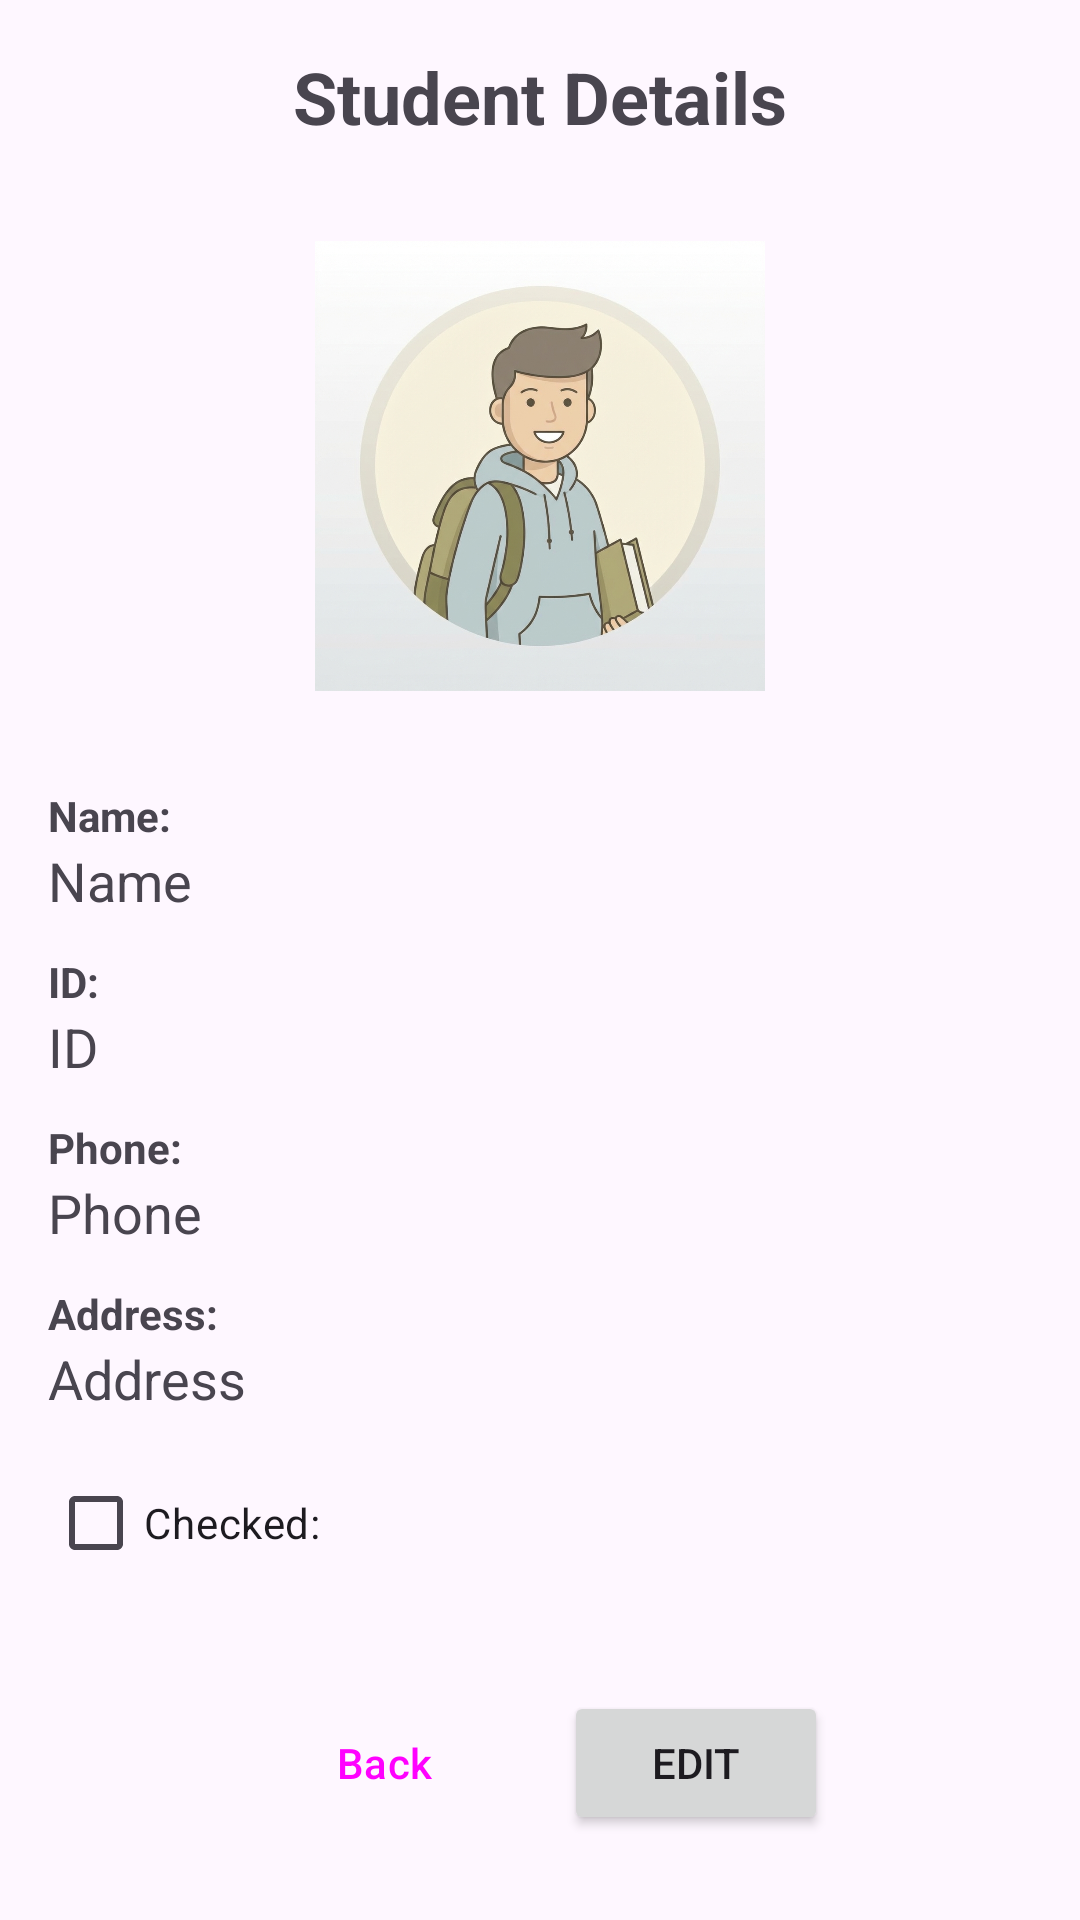

This screen was rendered from an Android layout file. Write that file and the resources it references.
<!-- AndroidManifest.xml: application theme Theme.StudentsApp -->
<!-- res/layout/activity_student_details.xml -->
<?xml version="1.0" encoding="utf-8"?>
<androidx.constraintlayout.widget.ConstraintLayout xmlns:android="http://schemas.android.com/apk/res/android"
    xmlns:app="http://schemas.android.com/apk/res-auto"
    xmlns:tools="http://schemas.android.com/tools"
    android:layout_width="match_parent"
    android:layout_height="match_parent"
    android:padding="16dp"
    tools:context=".StudentDetailsActivity">

    <TextView
        android:id="@+id/tv_title"
        android:layout_width="wrap_content"
        android:layout_height="wrap_content"
        android:text="Student Details"
        android:textSize="24sp"
        android:textStyle="bold"
        app:layout_constraintEnd_toEndOf="parent"
        app:layout_constraintStart_toStartOf="parent"
        app:layout_constraintTop_toTopOf="parent" />

    <ImageView
        android:id="@+id/iv_student"
        android:layout_width="150dp"
        android:layout_height="150dp"
        android:layout_marginTop="32dp"
        android:src="@drawable/avatar"
        app:layout_constraintEnd_toEndOf="parent"
        app:layout_constraintStart_toStartOf="parent"
        app:layout_constraintTop_toBottomOf="@id/tv_title" />

    <LinearLayout
        android:id="@+id/ll_details"
        android:layout_width="match_parent"
        android:layout_height="wrap_content"
        android:layout_marginTop="32dp"
        android:orientation="vertical"
        app:layout_constraintTop_toBottomOf="@id/iv_student">

        <TextView
            android:id="@+id/tv_name_label"
            android:layout_width="match_parent"
            android:layout_height="wrap_content"
            android:text="@string/name"
            android:textStyle="bold" />

        <TextView
            android:id="@+id/tv_name_value"
            android:layout_width="match_parent"
            android:layout_height="wrap_content"
            android:layout_marginBottom="12dp"
            android:text="Name"
            android:textSize="18sp" />

        <TextView
            android:id="@+id/tv_id_label"
            android:layout_width="match_parent"
            android:layout_height="wrap_content"
            android:text="@string/id"
            android:textStyle="bold" />

        <TextView
            android:id="@+id/tv_id_value"
            android:layout_width="match_parent"
            android:layout_height="wrap_content"
            android:layout_marginBottom="12dp"
            android:text="ID"
            android:textSize="18sp" />

        <TextView
            android:id="@+id/tv_phone_label"
            android:layout_width="match_parent"
            android:layout_height="wrap_content"
            android:text="@string/phone"
            android:textStyle="bold" />

        <TextView
            android:id="@+id/tv_phone_value"
            android:layout_width="match_parent"
            android:layout_height="wrap_content"
            android:layout_marginBottom="12dp"
            android:text="Phone"
            android:textSize="18sp" />

        <TextView
            android:id="@+id/tv_address_label"
            android:layout_width="match_parent"
            android:layout_height="wrap_content"
            android:text="@string/address"
            android:textStyle="bold" />

        <TextView
            android:id="@+id/tv_address_value"
            android:layout_width="match_parent"
            android:layout_height="wrap_content"
            android:layout_marginBottom="12dp"
            android:text="Address"
            android:textSize="18sp" />

        <CheckBox
            android:id="@+id/cb_checked"
            android:layout_width="match_parent"
            android:layout_height="wrap_content"
            android:clickable="false"
            android:focusable="false"
            android:text="@string/checked" />

    </LinearLayout>

    <Button
        android:id="@+id/btn_back"
        style="@style/Widget.Material3.Button.OutlinedButton"
        android:layout_width="wrap_content"
        android:layout_height="wrap_content"
        android:layout_marginTop="32dp"
        android:layout_marginEnd="8dp"
        android:text="Back"
        app:layout_constraintEnd_toStartOf="@+id/btn_edit"
        app:layout_constraintHorizontal_bias="0.5"
        app:layout_constraintHorizontal_chainStyle="packed"
        app:layout_constraintStart_toStartOf="parent"
        app:layout_constraintTop_toBottomOf="@id/ll_details" />

    <Button
        android:id="@+id/btn_edit"
        android:layout_width="wrap_content"
        android:layout_height="wrap_content"
        android:layout_marginStart="8dp"
        android:text="@string/edit"
        app:layout_constraintBottom_toBottomOf="@+id/btn_back"
        app:layout_constraintEnd_toEndOf="parent"
        app:layout_constraintHorizontal_bias="0.5"
        app:layout_constraintStart_toEndOf="@+id/btn_back"
        app:layout_constraintTop_toTopOf="@+id/btn_back" />

</androidx.constraintlayout.widget.ConstraintLayout>
<!-- resources referenced by this layout -->
<resources>
  <!-- drawable avatar: png bitmap (drawable, 419572 bytes) -->
  <string name="address">Address:</string>
  <string name="checked">Checked:</string>
  <string name="edit">Edit</string>
  <string name="id">ID:</string>
  <string name="name">Name:</string>
  <string name="phone">Phone:</string>
  <style name="Theme.StudentsApp" parent="Theme.Material3.DayNight.NoActionBar">
          
          <item name="colorPrimary">@color/purple_500</item>
          <item name="colorPrimaryVariant">@color/purple_700</item>
          <item name="colorOnPrimary">@color/white</item>
          
          <item name="colorSecondary">@color/teal_200</item>
          <item name="colorSecondaryVariant">@color/teal_700</item>
          <item name="colorOnSecondary">@color/black</item>
          
          <item name="android:statusBarColor">?attr/colorPrimaryVariant</item>
          
      </style>
  <!-- not gathered from this repository: default colours our renderer supplied (Android Studio template values) -->
  <color name="purple_500">#FF6200EE</color>
  <color name="purple_700">#FF3700B3</color>
  <color name="teal_200">#FF03DAC5</color>
  <color name="teal_700">#FF018786</color>
  <color name="black">#FF000000</color>
  <color name="white">#FFFFFFFF</color>
</resources>
